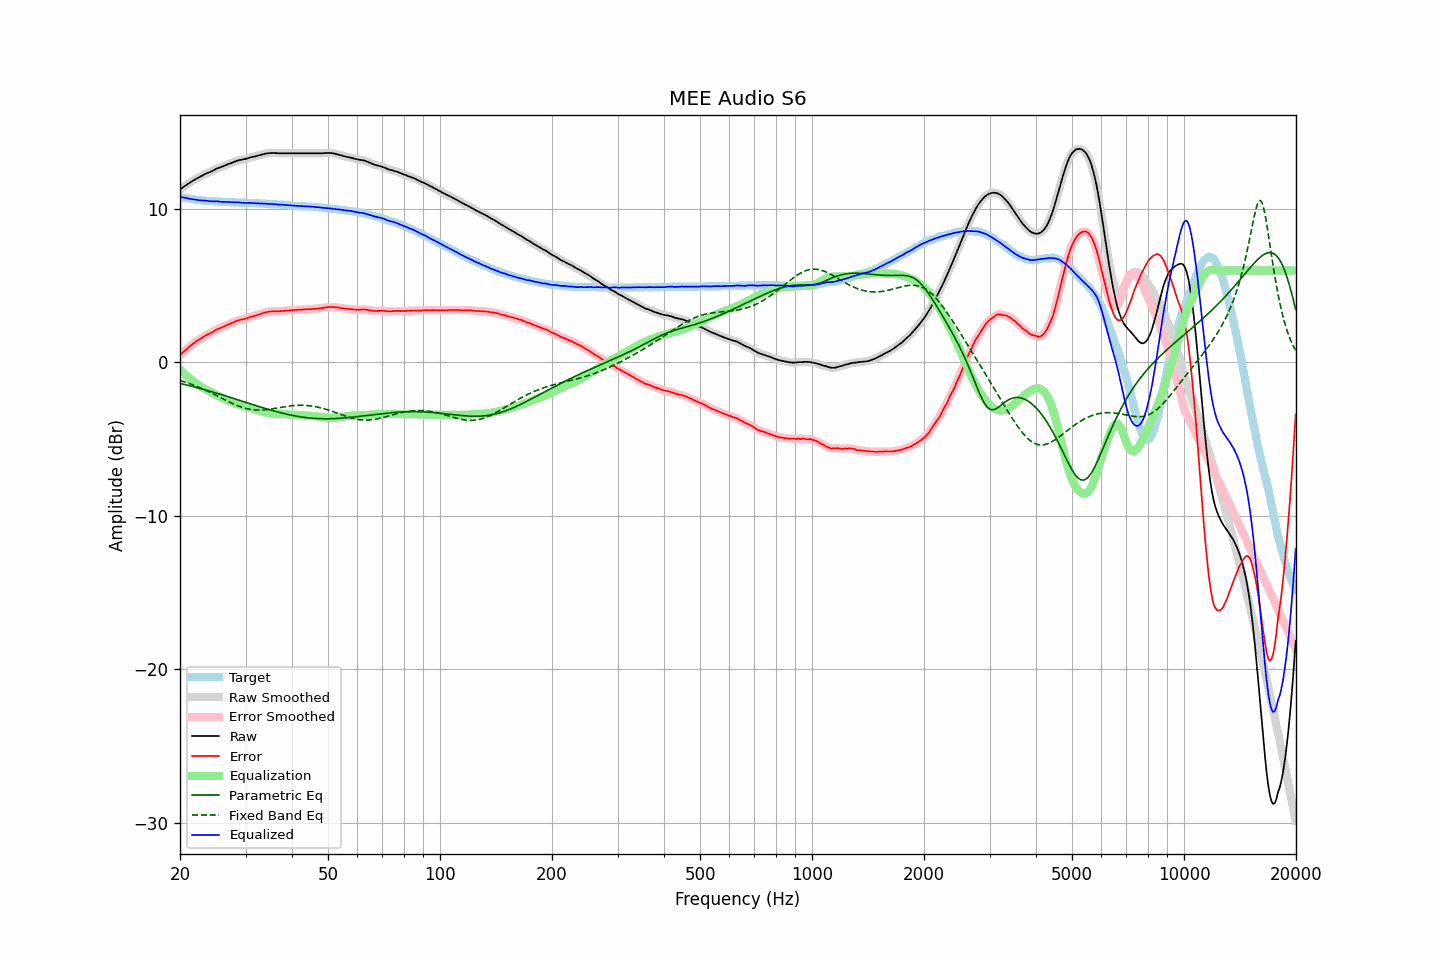

The table this chart was drawn from, first rows:
frequency, raw, error, smoothed, error_smoothed, equalization, parametric_eq, fixed_band_eq, equalized_raw, equalized_smoothed, target
20.00, 11.27, 0.46, 11.27, 0.47, -0.46, -1.37, -1.17, 10.81, 10.81, 10.81
20.20, 11.35, 0.57, 11.35, 0.57, -0.57, -1.39, -1.20, 10.78, 10.78, 10.78
20.40, 11.43, 0.68, 11.43, 0.67, -0.67, -1.41, -1.24, 10.76, 10.76, 10.76
20.61, 11.50, 0.76, 11.50, 0.77, -0.77, -1.44, -1.27, 10.73, 10.74, 10.74
20.81, 11.57, 0.86, 11.57, 0.86, -0.86, -1.46, -1.31, 10.71, 10.71, 10.72
21.02, 11.64, 0.95, 11.64, 0.95, -0.95, -1.49, -1.34, 10.69, 10.69, 10.70
21.23, 11.71, 1.04, 11.71, 1.04, -1.04, -1.52, -1.38, 10.67, 10.67, 10.68
21.44, 11.78, 1.13, 11.78, 1.13, -1.13, -1.54, -1.42, 10.66, 10.66, 10.66
21.66, 11.85, 1.22, 11.85, 1.21, -1.21, -1.57, -1.46, 10.64, 10.64, 10.64
21.87, 11.91, 1.29, 11.92, 1.29, -1.29, -1.60, -1.50, 10.63, 10.63, 10.63
22.09, 11.97, 1.37, 11.97, 1.37, -1.36, -1.62, -1.54, 10.61, 10.61, 10.61
22.31, 12.03, 1.44, 12.03, 1.44, -1.44, -1.65, -1.58, 10.60, 10.59, 10.59
22.54, 12.08, 1.50, 12.09, 1.50, -1.51, -1.68, -1.63, 10.58, 10.58, 10.58
22.76, 12.14, 1.57, 12.14, 1.57, -1.57, -1.71, -1.67, 10.57, 10.57, 10.57
22.99, 12.19, 1.63, 12.20, 1.63, -1.63, -1.74, -1.72, 10.56, 10.56, 10.56
23.22, 12.25, 1.70, 12.25, 1.70, -1.69, -1.77, -1.76, 10.56, 10.56, 10.55
23.45, 12.30, 1.76, 12.30, 1.76, -1.75, -1.79, -1.81, 10.55, 10.55, 10.54
23.69, 12.35, 1.82, 12.35, 1.82, -1.81, -1.82, -1.86, 10.54, 10.54, 10.53
23.92, 12.39, 1.86, 12.39, 1.86, -1.87, -1.85, -1.91, 10.53, 10.52, 10.53
24.16, 12.43, 1.91, 12.44, 1.91, -1.93, -1.88, -1.96, 10.51, 10.51, 10.52
24.40, 12.48, 1.96, 12.49, 1.97, -1.98, -1.91, -2.01, 10.50, 10.50, 10.52
24.65, 12.54, 2.03, 12.54, 2.03, -2.04, -1.95, -2.06, 10.51, 10.51, 10.51
24.89, 12.60, 2.10, 12.60, 2.10, -2.09, -1.98, -2.12, 10.52, 10.51, 10.51
25.14, 12.65, 2.16, 12.65, 2.15, -2.14, -2.01, -2.17, 10.51, 10.51, 10.50
25.39, 12.69, 2.21, 12.69, 2.20, -2.19, -2.04, -2.22, 10.50, 10.50, 10.49
25.65, 12.72, 2.24, 12.73, 2.25, -2.24, -2.07, -2.28, 10.48, 10.49, 10.49
25.91, 12.76, 2.29, 12.76, 2.28, -2.29, -2.10, -2.33, 10.47, 10.47, 10.48
26.16, 12.80, 2.33, 12.80, 2.33, -2.34, -2.14, -2.38, 10.47, 10.47, 10.47
26.43, 12.84, 2.37, 12.85, 2.38, -2.38, -2.17, -2.44, 10.46, 10.47, 10.47
26.69, 12.89, 2.43, 12.89, 2.42, -2.43, -2.20, -2.49, 10.47, 10.46, 10.46
26.96, 12.93, 2.47, 12.93, 2.47, -2.47, -2.23, -2.54, 10.46, 10.46, 10.46
27.23, 12.97, 2.52, 12.97, 2.52, -2.52, -2.27, -2.59, 10.45, 10.45, 10.45
27.50, 13.01, 2.56, 13.01, 2.56, -2.57, -2.30, -2.64, 10.44, 10.44, 10.45
27.77, 13.05, 2.61, 13.05, 2.61, -2.61, -2.33, -2.69, 10.44, 10.44, 10.45
28.05, 13.09, 2.66, 13.10, 2.66, -2.66, -2.37, -2.74, 10.44, 10.44, 10.44
28.33, 13.14, 2.71, 13.14, 2.70, -2.69, -2.40, -2.78, 10.45, 10.44, 10.44
28.62, 13.17, 2.74, 13.17, 2.74, -2.73, -2.43, -2.83, 10.44, 10.44, 10.43
28.90, 13.19, 2.77, 13.20, 2.77, -2.76, -2.47, -2.87, 10.43, 10.43, 10.42
29.19, 13.21, 2.79, 13.21, 2.79, -2.79, -2.50, -2.90, 10.42, 10.42, 10.42
29.48, 13.23, 2.81, 13.23, 2.81, -2.82, -2.54, -2.94, 10.41, 10.41, 10.42
29.78, 13.25, 2.83, 13.26, 2.84, -2.85, -2.57, -2.97, 10.40, 10.41, 10.42
30.08, 13.28, 2.87, 13.28, 2.87, -2.88, -2.60, -3.00, 10.41, 10.41, 10.42
30.38, 13.31, 2.91, 13.31, 2.90, -2.91, -2.64, -3.02, 10.41, 10.41, 10.41
30.68, 13.34, 2.94, 13.34, 2.94, -2.93, -2.67, -3.04, 10.41, 10.41, 10.40
30.99, 13.37, 2.97, 13.37, 2.97, -2.97, -2.70, -3.06, 10.41, 10.41, 10.40
31.30, 13.40, 3.00, 13.40, 3.00, -3.00, -2.74, -3.08, 10.40, 10.40, 10.40
31.61, 13.42, 3.04, 13.42, 3.03, -3.03, -2.77, -3.09, 10.39, 10.39, 10.39
31.93, 13.44, 3.06, 13.45, 3.06, -3.07, -2.80, -3.10, 10.38, 10.38, 10.39
32.24, 13.47, 3.09, 13.47, 3.09, -3.10, -2.84, -3.10, 10.37, 10.37, 10.38
32.57, 13.50, 3.13, 13.50, 3.13, -3.13, -2.87, -3.10, 10.37, 10.37, 10.37
32.89, 13.53, 3.16, 13.53, 3.16, -3.16, -2.90, -3.10, 10.37, 10.37, 10.37
33.22, 13.56, 3.20, 13.56, 3.20, -3.20, -2.93, -3.10, 10.37, 10.36, 10.37
33.55, 13.58, 3.23, 13.59, 3.23, -3.23, -2.97, -3.09, 10.35, 10.36, 10.35
33.89, 13.61, 3.26, 13.61, 3.26, -3.26, -3.00, -3.08, 10.36, 10.35, 10.35
34.23, 13.63, 3.28, 13.63, 3.29, -3.28, -3.03, -3.07, 10.35, 10.35, 10.35
34.57, 13.64, 3.31, 13.65, 3.31, -3.30, -3.06, -3.06, 10.34, 10.34, 10.34
34.92, 13.65, 3.32, 13.66, 3.32, -3.32, -3.09, -3.04, 10.34, 10.34, 10.33
35.27, 13.66, 3.33, 13.66, 3.33, -3.33, -3.12, -3.03, 10.33, 10.33, 10.33
35.62, 13.66, 3.35, 13.66, 3.34, -3.34, -3.15, -3.01, 10.33, 10.33, 10.32
35.97, 13.65, 3.34, 13.66, 3.34, -3.34, -3.18, -2.99, 10.31, 10.32, 10.31
... 635 more rows
